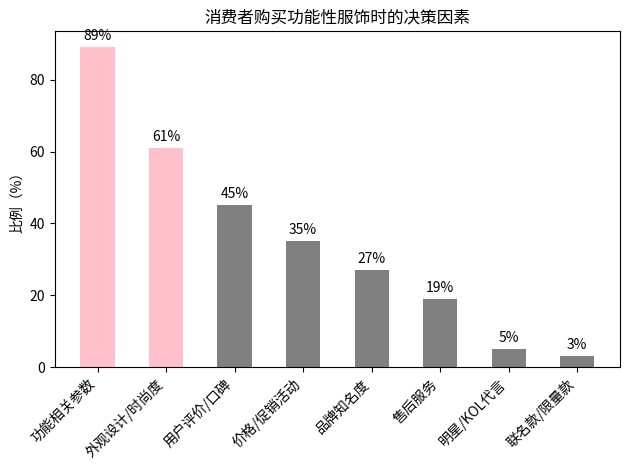

Recreate this plot in Python.
import matplotlib.pyplot as plt
import numpy as np

# 决策因素名称
labels = ['功能相关参数', '外观设计/时尚度', '用户评价/口碑', '价格/促销活动', 
          '品牌知名度', '售后服务', '明星/KOL代言', '联名款/限量款']
# 各因素对应的比例数据
values = [89, 61, 45, 35, 27, 19, 5, 3]

# 设置柱状图的横坐标位置
x = np.arange(len(labels))  
# 绘制柱状图，设置柱子宽度等
fig, ax = plt.subplots()
rects = ax.bar(x, values, width=0.5, color=['pink', 'pink', 'gray', 'gray', 'gray', 'gray', 'gray', 'gray'])

# 设置坐标轴刻度和标签
ax.set_xticks(x)
ax.set_xticklabels(labels, rotation=45, ha='right')  # 旋转标签，避免重叠
ax.set_ylabel('比例（%）')
ax.set_title('消费者购买功能性服饰时的决策因素')

# 在柱子上标注数值
for rect in rects:
    height = rect.get_height()
    ax.annotate('{}%'.format(height),
                xy=(rect.get_x() + rect.get_width() / 2, height),
                xytext=(0, 3),  # 数值距离柱子顶部的垂直距离
                textcoords="offset points",
                ha='center', va='bottom')

plt.tight_layout()  # 自动调整布局，避免标签等显示不全
plt.show()
